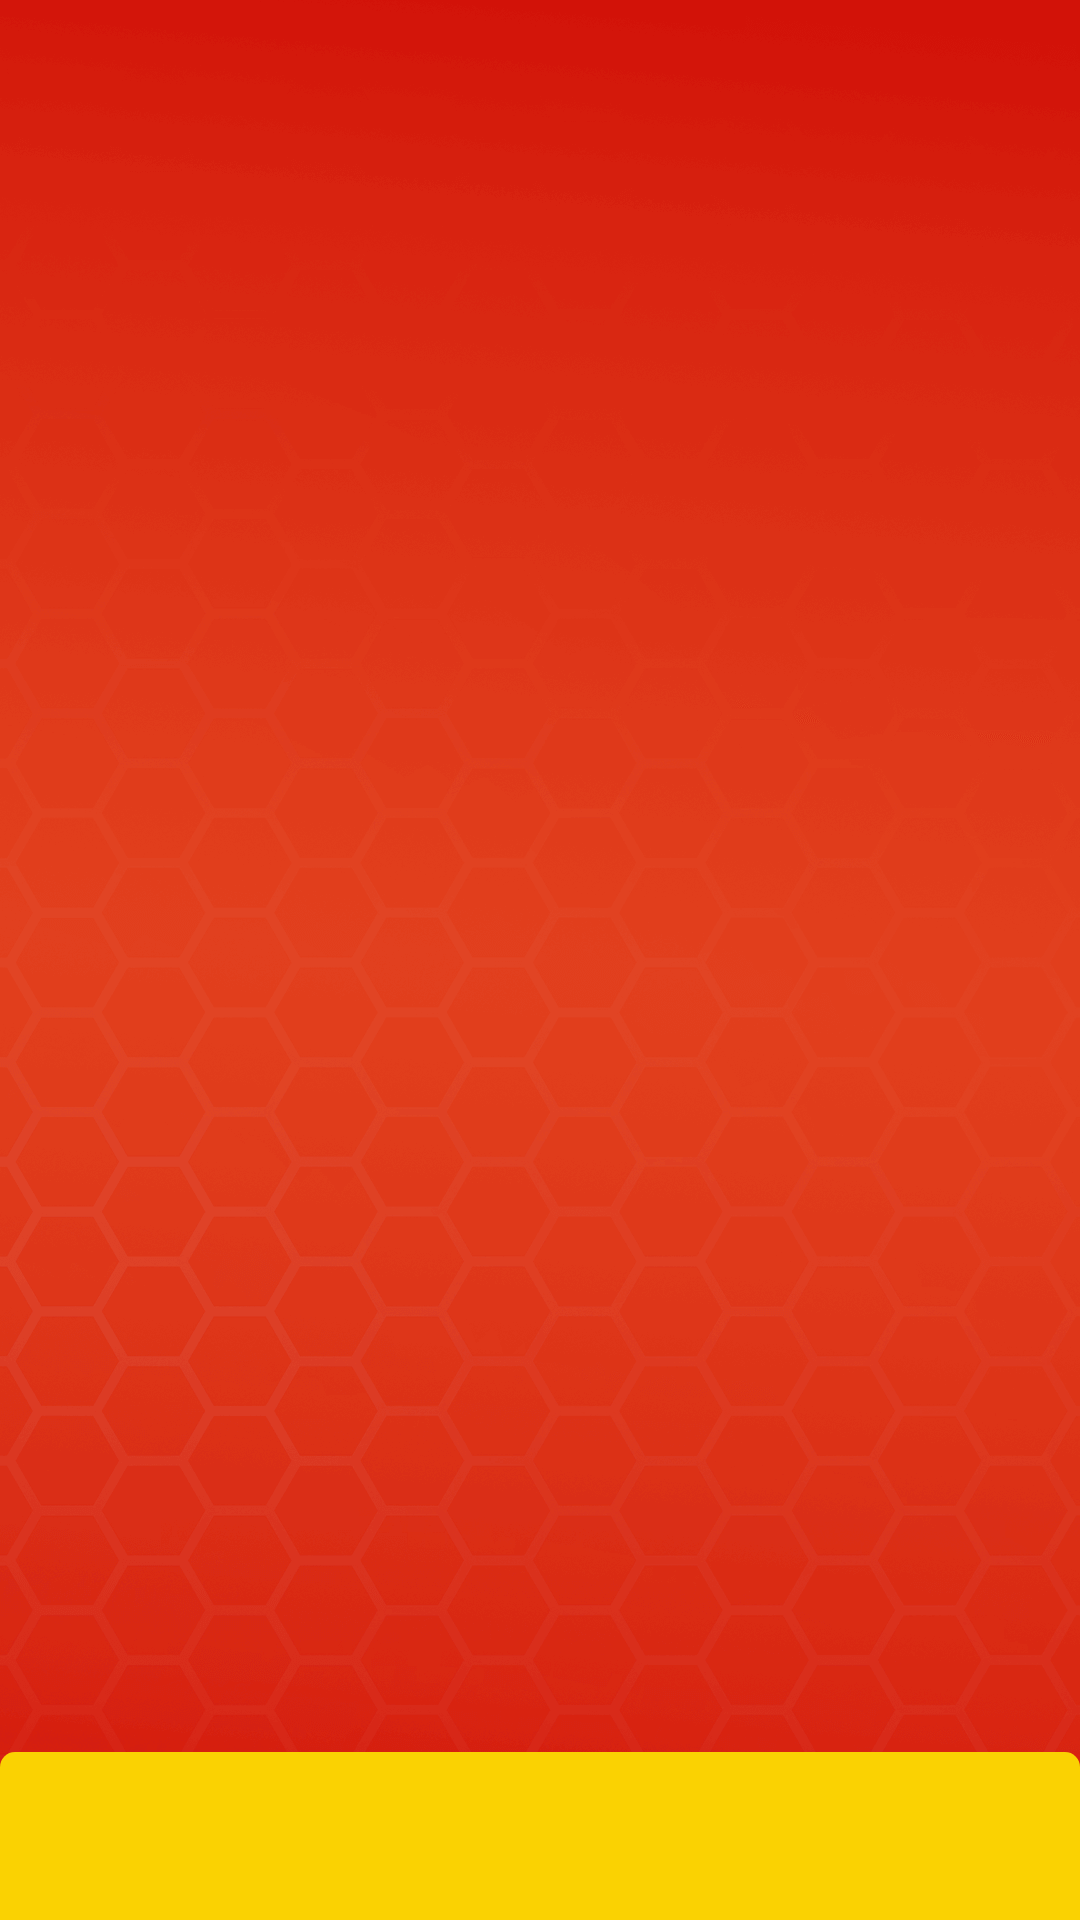

Layout XML and referenced resources for this Android screen:
<!-- AndroidManifest.xml: application theme Theme.XổSốBìnhĐịnh -->
<!-- res/layout/activity_main.xml -->
<?xml version="1.0" encoding="utf-8"?>
<androidx.constraintlayout.widget.ConstraintLayout xmlns:android="http://schemas.android.com/apk/res/android"
    xmlns:app="http://schemas.android.com/apk/res-auto"
    xmlns:tools="http://schemas.android.com/tools"
    android:layout_width="match_parent"
    android:layout_height="match_parent"
    android:animateLayoutChanges="true"
    android:background="@drawable/bg"
    tools:context=".MainActivity">

    <androidx.viewpager2.widget.ViewPager2
        android:id="@+id/viewPager"
        android:layout_width="match_parent"
        android:layout_height="0dp"
        app:layout_constraintBottom_toTopOf="@+id/linearLayout"
        app:layout_constraintEnd_toEndOf="parent"
        app:layout_constraintStart_toStartOf="parent"
        app:layout_constraintTop_toTopOf="parent" />

    <LinearLayout
        android:id="@+id/linearLayout"
        android:layout_width="match_parent"
        android:layout_height="wrap_content"
        android:background="@drawable/custom_background"
        android:gravity="center"
        app:layout_constraintBottom_toBottomOf="parent">

        <androidx.recyclerview.widget.RecyclerView
            android:id="@+id/menuRecycler"
            android:layout_width="wrap_content"
            android:layout_height="?attr/actionBarSize"
            tools:itemCount="5"
            tools:layoutManager="androidx.recyclerview.widget.LinearLayoutManager"
            tools:listitem="@layout/custom_bottom_nav"
            tools:orientation="horizontal" />
    </LinearLayout>
</androidx.constraintlayout.widget.ConstraintLayout>
<!-- res/layout/custom_bottom_nav.xml (included above) -->
<?xml version="1.0" encoding="utf-8"?>
<androidx.constraintlayout.widget.ConstraintLayout xmlns:android="http://schemas.android.com/apk/res/android"
    xmlns:app="http://schemas.android.com/apk/res-auto"
    xmlns:tools="http://schemas.android.com/tools"
    android:layout_width="wrap_content"
    android:padding="4dp"
    android:clipToPadding="false"
    android:layout_height="wrap_content" >

    <com.google.android.material.card.MaterialCardView
        android:id="@+id/cardButton"
        android:layout_width="0dp"
        android:layout_height="match_parent"
        app:cardBackgroundColor="@color/red"
        app:layout_constraintBottom_toBottomOf="parent"
        app:layout_constraintDimensionRatio="1:1"
        app:layout_constraintEnd_toEndOf="parent"
        app:layout_constraintStart_toStartOf="parent"
        app:layout_constraintTop_toTopOf="parent"
        android:elevation="3dp"
        app:shapeAppearanceOverlay="@style/circleShapeAppearance"
        app:strokeColor="@color/blue"
        app:strokeWidth="3dp">
        <androidx.appcompat.widget.AppCompatImageView
            android:id="@+id/buttonMenu"
            android:layout_width="match_parent"
            android:layout_height="match_parent"
            android:src="@drawable/ic_home"
            android:scaleType="centerCrop"
            android:layout_margin="16dp"/>
    </com.google.android.material.card.MaterialCardView>
</androidx.constraintlayout.widget.ConstraintLayout>
<!-- resources referenced by this layout -->
<resources>
  <color name="blue">#2E9AFD</color>
  <color name="red">#BE2E2E</color>
  <!-- drawable bg: png bitmap (drawable, 218065 bytes) -->
  <!-- drawable custom_background (drawable) -->
  <?xml version="1.0" encoding="utf-8"?>
  <shape xmlns:android="http://schemas.android.com/apk/res/android"
      android:shape="rectangle">
      <solid android:color="@color/yellow"/>
      <corners android:topRightRadius="5dp"
          android:topLeftRadius="5dp"/>
  
  </shape>
  <!-- drawable ic_home (drawable) -->
  <vector xmlns:android="http://schemas.android.com/apk/res/android"
      android:width="29dp"
      android:height="27dp"
      android:viewportWidth="29"
      android:viewportHeight="27">
    <path
        android:pathData="M27.8966,13.9275L15.5216,1.0109C15.0005,0.4658 13.9995,0.4658 13.4784,1.0109L1.1034,13.9275C0.9253,14.113 0.8083,14.3431 0.7668,14.5899C0.7253,14.8366 0.7611,15.0893 0.8696,15.3174C1.0896,15.7837 1.5819,16.0833 2.125,16.0833H4.875V25.125C4.875,25.4676 5.0199,25.7961 5.2777,26.0383C5.5356,26.2806 5.8853,26.4167 6.25,26.4167H10.375C10.7397,26.4167 11.0894,26.2806 11.3473,26.0383C11.6051,25.7961 11.75,25.4676 11.75,25.125V19.9583H17.25V25.125C17.25,25.4676 17.3949,25.7961 17.6527,26.0383C17.9106,26.2806 18.2603,26.4167 18.625,26.4167H22.75C23.1147,26.4167 23.4644,26.2806 23.7223,26.0383C23.9801,25.7961 24.125,25.4676 24.125,25.125V16.0833H26.875C27.1413,16.0844 27.4022,16.0127 27.6258,15.8769C27.8494,15.7411 28.0262,15.5471 28.1345,15.3185C28.2428,15.09 28.278,14.8368 28.2357,14.5898C28.1935,14.3428 28.0757,14.1127 27.8966,13.9275V13.9275Z"
        android:fillColor="#FAD202"/>
  </vector>
  <style name="circleShapeAppearance">
          <item name="cornerSize">50%</item>
      </style>
  <style name="Theme.XổSốBìnhĐịnh" parent="Theme.MaterialComponents.DayNight.NoActionBar">
          
          <item name="colorPrimary">@color/purple_500</item>
          <item name="colorPrimaryVariant">@color/purple_700</item>
          <item name="colorOnPrimary">@color/white</item>
          
          <item name="colorSecondary">@color/teal_200</item>
          <item name="colorSecondaryVariant">@color/teal_700</item>
          <item name="colorOnSecondary">@color/black</item>
          
          <item name="android:statusBarColor" tools:targetApi="l">?attr/colorPrimaryVariant</item>
          
          <item name="android:fitsSystemWindows">true</item>
          <item name="android:windowTranslucentStatus">true</item>
          <item name="android:windowTranslucentNavigation">true</item>
      </style>
  <color name="yellow">#FAD202</color>
  <color name="purple_500">#FF6200EE</color>
  <color name="purple_700">#FF3700B3</color>
  <color name="white">#FFFFFFFF</color>
  <color name="teal_200">#FF03DAC5</color>
  <color name="teal_700">#FF018786</color>
  <color name="black">#FF000000</color>
</resources>
